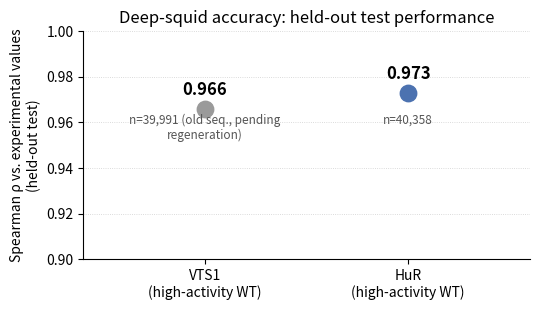

Here is the Python script that generated this plot: (Note: this script raises an exception after producing the figure.)
"""Throwaway prototype: bar-free redesign of deepsquid_vs_real_oracle_heldout_test_bar.png.

Not wired into the pipeline. VTS1 value/n reused from the archived old-sequence
run (archive/inactive_runs/vts1_high_old_sequence_20260831) purely to test the
layout — it is flagged as stale in the plot itself and must be regenerated
under the current VTS1 sequence before this design is used for real.
"""
import matplotlib.pyplot as plt

points = [
    {"label": "VTS1\n(high-activity WT)", "rho": 0.966, "n": 39_991, "stale": True},
    {"label": "HuR\n(high-activity WT)", "rho": 0.973, "n": 40_358, "stale": False},
]

fig, ax = plt.subplots(figsize=(5.5, 3.2))

xs = list(range(len(points)))
for x, p in zip(xs, points):
    color = "#9a9a9a" if p["stale"] else "#4C72B0"
    ax.scatter([x], [p["rho"]], s=140, color=color, zorder=3)
    ax.annotate(f"{p['rho']:.3f}", (x, p["rho"]), textcoords="offset points",
                xytext=(0, 10), ha="center", fontsize=12, fontweight="bold")
    n_label = f"n={p['n']:,}" + (" (old seq., pending\nregeneration)" if p["stale"] else "")
    ax.annotate(n_label, (x, p["rho"]), textcoords="offset points",
                xytext=(0, -22), ha="center", fontsize=8.5, color="#555555")

ax.set_xlim(-0.6, len(points) - 0.4)
ax.set_ylim(0.90, 1.0)
ax.set_xticks(xs)
ax.set_xticklabels([p["label"] for p in points], fontsize=10)
ax.set_ylabel("Spearman ρ vs. experimental values\n(held-out test)")
ax.set_title("Deep-squid accuracy: held-out test performance")
for spine in ("top", "right"):
    ax.spines[spine].set_visible(False)
ax.spines["left"].set_bounds(0.90, 1.0)
ax.grid(axis="y", linestyle=":", linewidth=0.6, alpha=0.6)

fig.tight_layout()
out = "/home/nagle/final_version/mRNA_RBP/prototypes/oracle_validation_scorecard/outputs/deepsquid_vs_real_oracle_heldout_dotplot.png"
fig.savefig(out, dpi=200)
print(out)
